Run: headless pygame with SDL's dummy video driver; simulated clock (each Clock.tick advances the game by its frame time, no real sleeping); random seed 0; keys injected as events and as key.get_pressed() state; no mouse input.
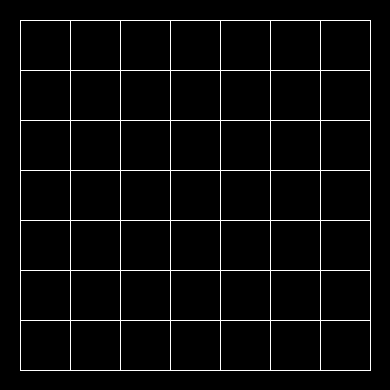
Frame 1 of 4 · flips 1–60 · no input
Frame 2 of 4 · flips 61–180 · tapped SPACE, RETURN · held RIGHT (→), D · screen unchanged from frame 1, image omitted
Frame 3 of 4 · flips 181–300 · held DOWN (↓), S · screen unchanged from frame 2, image omitted
Frame 4 of 4 · flips 301–420 · held LEFT (←), A, UP (↑), W · screen unchanged from frame 3, image omitted

The pygame program that drew these frames:

import pygame
pygame.init()

WHITE = (255,255,255)

screen = pygame.display.set_mode((390,390))
pygame.display.set_caption("VIERGEWINNT_2.py")

s6 = [  "0" ]*7
s5 = [  "0" ]*7
s4 = [  "0" ]*7
s3 = [  "0" ]*7
s2 = [  "0" ]*7
s1 = [  "0" ]*7
s0 = [  "0" ]*7
 
feld = [s0,s1,s2,s3,s4,s5,s6]

#Für Weiterarbeit: 1 Dimension ist Spalte, die andere Zeile, immer "T" oder "X" für die 2 Spieler oder 0 für Leer

aktiv = True

while aktiv:
    pygame.draw.line(screen, WHITE, (20,20), (370,20) )
    pygame.draw.line(screen, WHITE, (20,70), (370,70) )
    pygame.draw.line(screen, WHITE, (20,120), (370,120) )
    pygame.draw.line(screen, WHITE, (20,170), (370,170) )
    pygame.draw.line(screen, WHITE, (20,220), (370,220) )
    pygame.draw.line(screen, WHITE, (20,270), (370,270) )
    pygame.draw.line(screen, WHITE, (20,320), (370,320) )
    pygame.draw.line(screen, WHITE, (20,370), (370,370) )
   
    pygame.draw.line(screen, WHITE, (20,20), (20, 370) )
    pygame.draw.line(screen, WHITE, (70,20), (70,370) )
    pygame.draw.line(screen, WHITE, (120,20), (120,370) )
    pygame.draw.line(screen, WHITE, (170,20), (170,370) )
    pygame.draw.line(screen, WHITE, (220,20), (220,370) )
    pygame.draw.line(screen, WHITE, (270,20), (270,370) )
    pygame.draw.line(screen, WHITE, (320,20), (320,370) )
    pygame.draw.line(screen, WHITE, (370,20), (370,370) )
    pygame.display.flip()

    for event in pygame.event.get():
        pygame.event.get()
        if event.type == pygame.QUIT:
            aktiv = False
